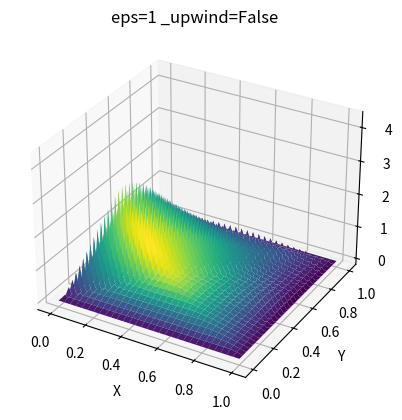

Here is the Python script that generated this plot:
# 2.Programmieruebung #
# [redacted]
# explicit math. Form see skript

import numpy as np
import matplotlib.pyplot as plt

# Parameters
n = 60
h = 1 / n
beta = 5 * np.pi / 6
epsilon_values = [1, 1e-2, 1e-4]
cos = np.cos
sin = np.sin

# Function handles for konvektions-Diffusionsproblem
f_kd = lambda x, y: 1  
g_kd = lambda x, y: 0

def create_A_b(f, g, epsilon, _upwind = False):
    A=np.zeros(((n+1)**2,(n+1)**2))
    b=np.zeros((n+1)**2)
    if _upwind == False:     
        for j in range(0,n+1):
            for i in range(0,n+1):
                  if i==0 or j==0 or i==n or j==n:
                      A[(n+1)*j + i][(n+1)*j + i] =1
                      b[(n+1)*j + i] = g(i*h, j*h)
                  else:
                      A[(n+1)*j + i][(n+1)*j + (i-1)]   = -epsilon/(h*h) - cos(beta)/(2*h)
                      A[(n+1)*j + i][(n+1)*j + (i+1)]  = -epsilon/(h*h) + cos(beta)/(2*h)
                      A[(n+1)*j + i][(n+1)*j + i]          = 4*epsilon/(h*h)
                      A[(n+1)*j + i][(n+1)*(j-1)+ i]    = -epsilon/(h*h) - sin(beta)/(2*h)
                      A[(n+1)*j + i][(n+1)*(j+1)+ i]   = -epsilon/(h*h) + sin(beta)/(2*h)
                      b[(n+1)*j + i]                                = f(i*h, j*h)
    if _upwind == True:
         for j in range(0,n+1):
            for i in range(0,n+1):
                  if i==0 or j==0 or i==n or j==n:
                      A[(n+1)*j + i][(n+1)*j + i] =1
                      b[(n+1)*j + i] = g(i*h, j*h)
                  else:
                      cos_h = cos(beta)/h
                      sin_h  = sin(beta)/h
                      if cos(beta)>=0:
                           if sin(beta)>=0:
                              A[(n+1)*j + i][(n+1)*j + (i-1)]   = -epsilon/(h*h)    - cos_h  
                              A[(n+1)*j + i][(n+1)*j + (i+1)]  = -epsilon/(h*h) 
                              A[(n+1)*j + i][(n+1)*j + i]          = 4*epsilon/(h*h) +cos_h + sin_h
                              A[(n+1)*j + i][(n+1)*(j-1)+ i]    = -epsilon/(h*h)                   - sin_h
                              A[(n+1)*j + i][(n+1)*(j+1)+ i]   = -epsilon/(h*h) 
                              b[(n+1)*j + i]                                = f(i*h, j*h)
                           else:
                              A[(n+1)*j + i][(n+1)*j + (i-1)]   = -epsilon/(h*h)    - cos_h
                              A[(n+1)*j + i][(n+1)*j + (i+1)]  = -epsilon/(h*h)                  
                              A[(n+1)*j + i][(n+1)*j + i]          = 4*epsilon/(h*h) +cos_h  -sin_h
                              A[(n+1)*j + i][(n+1)*(j-1)+ i]    = -epsilon/(h*h) 
                              A[(n+1)*j + i][(n+1)*(j+1)+ i]   = -epsilon/(h*h)                   +sin_h
                              b[(n+1)*j + i]                                = f(i*h, j*h)
                      else:
                             if sin(beta)>=0:
                              A[(n+1)*j + i][(n+1)*j + (i-1)]   = -epsilon/(h*h) 
                              A[(n+1)*j + i][(n+1)*j + (i+1)]  = -epsilon/(h*h)    +cos_h  
                              A[(n+1)*j + i][(n+1)*j + i]          = 4*epsilon/(h*h)  -cos_h  +sin_h
                              A[(n+1)*j + i][(n+1)*(j-1)+ i]    = -epsilon/(h*h)                    -sin_h
                              A[(n+1)*j + i][(n+1)*(j+1)+ i]   = -epsilon/(h*h) 
                              b[(n+1)*j + i]                                = f(i*h, j*h)
                             else:
                              A[(n+1)*j + i][(n+1)*j + (i-1)]   = -epsilon/(h*h) 
                              A[(n+1)*j + i][(n+1)*j + (i+1)]  = -epsilon/(h*h)    +cos_h 
                              A[(n+1)*j + i][(n+1)*j + i]          = 4*epsilon/(h*h)  -cos_h   -sin_h
                              A[(n+1)*j + i][(n+1)*(j-1)+ i]    = -epsilon/(h*h) 
                              A[(n+1)*j + i][(n+1)*(j+1)+ i]   = -epsilon/(h*h)                   +sin_h
                              b[(n+1)*j + i]                                = f(i*h, j*h)
    return A,b

def Aufgabe1():
    A,b = create_A_b(f_kd, g_kd, epsilon_values[2], _upwind = True)
    u = np.linalg.solve(A, b)
    U = u.reshape((n+1), (n+1))
    x = np.linspace(0,1,n+1)
    y = np.linspace(0,1,n+1)
    X, Y = np.meshgrid(x, y)

    fig = plt.figure()
    ax = fig.add_subplot(111, projection='3d')
    ax.plot_surface(X, Y, U, cmap='viridis')

    ax.set_title('3D Surface Plot')
    ax.set_xlabel('X')
    ax.set_ylabel('Y')
    ax.set_zlabel('Z')
    plt.savefig('A1_epsilon=10_-4', dpi=300, bbox_inches='tight')
    plt.show()

def Aufgabe2():
    A,b = create_A_b(f_kd, g_kd, epsilon_values[2], _upwind = False)
    u = np.linalg.solve(A, b)
    U = u.reshape((n+1), (n+1))
    x = np.linspace(0,1,n+1)
    y = np.linspace(0,1,n+1)
    X, Y = np.meshgrid(x, y)

    fig = plt.figure()
    ax = fig.add_subplot(111, projection='3d')
    ax.plot_surface(X, Y, U, cmap='viridis')

    ax.set_title('eps=1 _upwind=False')
    ax.set_xlabel('X')
    ax.set_ylabel('Y')
    ax.set_zlabel('Z')
    plt.savefig('A2_epsilon=10-4', dpi=300, bbox_inches='tight')
    plt.show()
   
Aufgabe2()